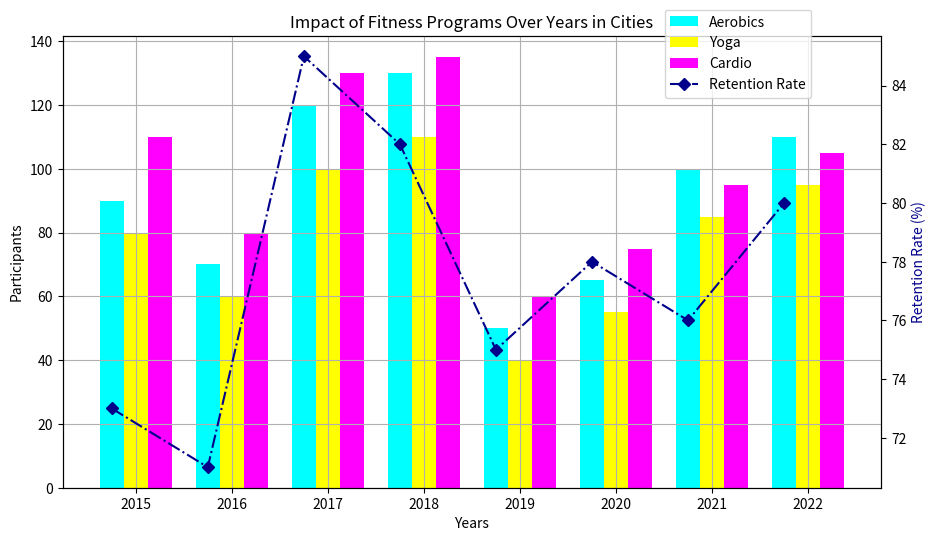

The script that saved this image:
import numpy as np
import matplotlib.pyplot as plt

cities = ['City A', 'City B', 'City C']
years = ['2015', '2016', '2017', '2018', '2019', '2020', '2021', '2022']

data = {
    'Aerobics': [90, 70, 120, 130, 50, 65, 100, 110],
    'Yoga': [80, 60, 100, 110, 40, 55, 85, 95],
    'Cardio': [110, 80, 130, 135, 60, 75, 95, 105]
}

fig, ax = plt.subplots(figsize=(10, 6))

x = np.arange(len(years))
width = 0.25

colors = ['cyan', 'yellow', 'magenta']

line_styles = ['--', '-.', '-']
markers = ['D', 's', 'o']

for i, (program, counts) in enumerate(data.items()):
    ax.bar(x + i * width, counts, width, color=colors[i], label=program)

ax.set_xlabel('Years')
ax.set_ylabel('Participants')
ax.set_title('Impact of Fitness Programs Over Years in Cities')
ax.set_xticks(x + width)
ax.set_xticklabels(years)

ax2 = ax.twinx()

retention_rate = [73, 71, 85, 82, 75, 78, 76, 80]
ax2.plot(years, retention_rate, color='darkblue', linestyle='-.', marker='D', label='Retention Rate')
ax2.set_ylabel('Retention Rate (%)', color='darkblue')

fig.legend(loc='upper right', ncol=1, bbox_to_anchor=(0.85, 0.95))
ax.grid(True, which='major', linestyle='-')

fig.tight_layout(pad=3)

plt.show()
